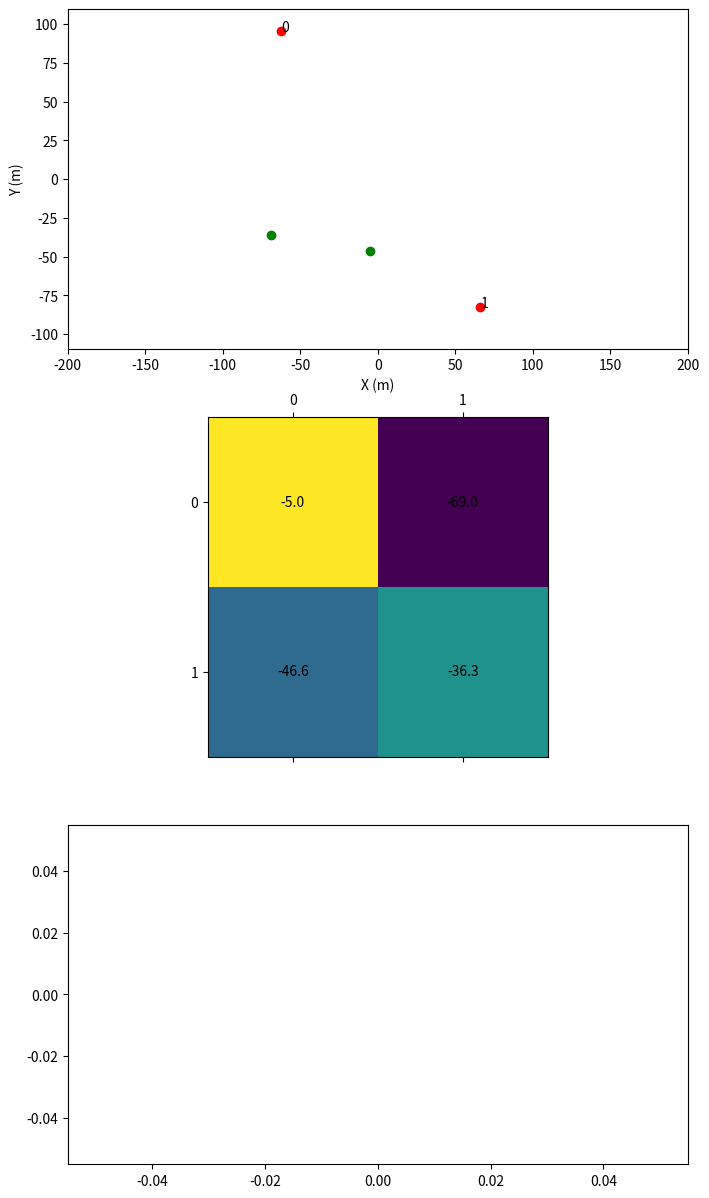

This chart was generated by the following Python code: (Note: this script raises an exception after producing the figure.)
"""
deep rl environment for game of drones

author: bhowell@berkeley.edu
date: 10/22
updated by: rdhuff@berkeley.edu
date: 11/07
"""
import os
import numpy as np
import matplotlib.pyplot as plt
from matplotlib.patches import Rectangle


class GameOfDronesEnv():
    
    def __init__(self, n_agents=15, n_obstacles=25, n_targets=100):
        # CONSTANTS - dynamics and integration parameters
        self.Ai = 1                                         # |   m^2   | SCALAR - Agent characteristic area
        self.Cdi = 0.25                                     # |  none   | SCALAR - Agent coefficient of drag
        self.mi = 10                                        # |   kg    | SCALAR - Agent mass
        self.Fpi = 200                                      # |    N    | SCALAR - Propulsion force direction
        self.vA = np.array([-0.2, 0.2])                # |   m/s   | VECTOR - Velocity of surrounding air
        self.rhoA = 1.225                                   # | kg/m^3  | SCALAR - Air density
        self.dt = 0.2                                       # |    s    | SCALAR - Time step
        self.tf = 60                                        # |    s    | SCALAR - Max task time

        self.total_steps = int(np.ceil(self.tf / self.dt))  # |  none   | SCALAR - total iterations in sim.

        # CONSTANTS - Objects and Interaction Parameters
        self.agent_sight = 5                                # |    m    | SCALAR - Target mapping distance 
        self.crash_range = 2                                # |    m    | SCALAR - Agent collision distance
        self.obs_distance = 25                              # |    m    | SCALAR - Observable distance

        self.nA0 = n_agents                                 # |   none  | SCALAR - Number of initial agents
        self.nO0 = n_obstacles                              # |   none  | SCALAR - Number of initial obstacles
        self.nT0 = n_targets                                # |   none  | SCALAR - Number of initial targets
        self.nA  = n_agents                                 # |   none  | SCALAR - Number of agents
        self.nO  = n_obstacles                              # |   none  | SCALAR - Number of obstacles
        self.nT  = n_targets                                # |   none  | SCALAR - Number of targets

        # observation dimensions
        self.ad_obs = 6                                     # |   none  | SCALAR - observation dimension of agents
        self.td_obs = 4                                     # |   none  | SCALAR - observation dimension of obstacles
        self.od_obs = 3                                     # |   none  | SCALAR - observation dimension of targets

        # CONSTANTS - Boundaries
        self.xB = 100                                       # |    m    | SCALAR - x boundary: target
        self.yB = 100                                       # |    m    | SCALAR - y Boundary: target
        self.zB = 10                                        # |    m    | SCALAR - z boundary: target
        self.xMax = 150                                     # |    m    | SCALAR - x boundary: lost drone
        self.yMax = 150                                     # |    m    | SCALAR - y boundary: lost drone
        self.zMax = 60                                      # |    m    | SCALAR - x boundary: lost drone

        # REWARD 
        self.w1 = 70                                        # Weight of mapping in net cost
        self.w2 = 10                                        # Weight of time usage in net cost
        self.w3 = 20                                        # Weight of agent losses in net cost
        
        self.reward = []                                    # adding to track reward over time for plotting

        # AGENTS, TARGETS, OBSTACLES
        self._agent_state = None
        self._target_velocity = None
        self._obstacle_velocity = None

    def get_current_observation(self):
        current_observation = np.hstack(
                                (self._agent_state[:, :2].flatten(),            # agent positions and velocities
                                 self._target_position[:, :2].flatten(),        # target positions
                                #  self._obstacle_position.flatten(),             # obstacle position
                                #  self._agent_state[:, 6:8].flatten(),           # one hot enoded crash or not crash
                                #  self._target_position[:, 3:5].flatten()        # one hot encoded active or not active
                                 )
        ) / self.xMax
        return current_observation 

    def get_current_state(self):
        return self._agent_state

    def get_current_target(self):
        return self._target_position
    
    def _get_active_objects(self, obj: np.ndarray) -> np.ndarray:
        if len(obj[0, :]) == self.ad_obs: 
            return np.where(obj[:, 4] == True)[0] 
        elif len(obj[0,:]) == self.td_obs:
            return np.where(obj[:, 2] == True)[0]
        else:
            assert len(obj[0,:]) == 1000

    def reset(self, seed=None, randomAgentInitialization=True, randomTargetInitialization=True):

        # housekeeping
        if seed != None:
            np.random.seed(seed)
        self.counter = 0
        self.done = False

        # initialize the drones (agents) along the sideline of domain or randomly in the space
        self._agent_state = np.empty((self.nA0, self.ad_obs))
        if randomAgentInitialization is not True:
            xM = (self.xMax - 0.05 * self.xMax) * np.ones(self.nA)
            yM = np.linspace(-self.yMax + 0.05 * self.yMax, self.yMax - 0.05 * self.yMax, self.nA)
        elif randomAgentInitialization is True:
            xM = np.random.rand(self.nA0) * (2 * self.xB) - self.xB
            yM = np.random.rand(self.nA0) * (2 * self.yB) - self.yB
        self._agent_state[:, :2] = np.array([xM, yM], dtype=np.float64).T
        self._agent_state[:, 2:4] = np.zeros((self.nA0, 2))
        self._agent_state[:, 4] = True
        self._agent_state[:, 5] = False

        # randomly position targets throughout the domain
        self._target_position = np.empty((self.nT0, self.td_obs))
        if randomTargetInitialization is not True:
            xT = np.linspace(-0.8*(self.xMax), 0.8*(self.xMax), self.nT)
            yT = np.linspace(0,0,self.nT)
        elif randomTargetInitialization is True: 
            xT = np.random.rand(self.nT0) * (2 * self.xB) - self.xB
            yT = np.random.rand(self.nT0) * (2 * self.yB) - self.yB
        self._target_position[:, :2] = np.array([xT, yT], dtype=np.float64).T
        self._target_position[:, 2] = True                           # one hot encoding for active
        self._target_position[:, 3] = False                          # one hot encoding for captured

        # Use the _get_active_objects function to return the indices of the active agents and targets
        self.active_agents = self._get_active_objects(self._agent_state)
        self.active_targets = self._get_active_objects(self._target_position)

        # randomly position obstacles throughout the domain
        xO = np.random.rand(self.nO) * (2 * self.xB) - self.xB
        yO = np.random.rand(self.nO) * (2 * self.yB) - self.yB
        self._obstacle_position = np.array([xO, yO], dtype=np.float64).T

        # PAIRWISE DISTANCE ARRAYS
        # declace arrays for differences between targets, agents and obstacles (vector)
        self.atDiff = np.empty((self.nA0, self.nT0, 2))              # agent to target distance (nA, nT, 3)
        self.aaDiff = np.empty((self.nA0, self.nA0, 2))              # agent to agent distance (nA, nA, 3)
        self.aoDiff = np.empty((self.nA0, self.nO0, 2))              # agent to obstacle distance (nA, nO, 3)

        # declace arrays for distances between targets, agents and obstacles (scalar)
        self.atDist = np.empty((self.nA0, self.nT0))                 # agent to target distance   (nA, nT)
        self.aaDist = np.empty((self.nA0, self.nA0))                 # agent to agent distance    (nA, nA)
        self.aoDist = np.empty((self.nA0, self.nO0))                 # agent to obstacle distance (nA, nO)
        
        self.reward = []
        
    def _get_pairwise_distances(self, active_agents: np.ndarray, active_targets: np.ndarray):
        """
            TODO
                -finish vectorising
        """
        for agent in active_agents:
            self.atDiff[agent, active_targets, :] = (self._target_position[active_targets, :2] - self._agent_state[agent, :2])
            self.aaDiff[agent, active_agents, :] = (self._agent_state[active_agents, :2] - self._agent_state[agent, :2])
            self.aoDiff[agent, :, :] = (self._obstacle_position - self._agent_state[agent, :2])
            self.aaDiff[agent, agent, :] = np.nan

            self.atDist[agent, active_targets] = np.linalg.norm(self._agent_state[agent, :2] - self._target_position[active_targets, :2], ord=2, axis=1)
            self.aaDist[agent, active_agents] = np.linalg.norm(self._agent_state[agent, :2] - self._agent_state[active_agents, :2], ord=2, axis=1)
            self.aoDist[agent, :] = np.linalg.norm(self._agent_state[agent, :2] - self._obstacle_position, ord=2, axis=1)
            self.aaDist[agent, agent] = np.nan
        
    def step(self, action):
        # ensure correct shape
        if action.shape != (self.nA0, 2):
            action = action.reshape(self.nA0, 2)
        
        assert action.shape == (self.nA0, 2), "Error: action reshaping not working"
        #####################################################################
        #------------------------ compute dynamics --------------------------
        # - get action force
        # - compute drag force
        # - step with forward euler
        #####################################################################
        
        # copy current observation
        current_observation = self.get_current_observation()

        # map action to propulsion force vector --- WHAT TO DO HERE

        # normalize action
        f_prop = np.zeros((self.nA0, 2))
        action /= np.linalg.norm(action, ord=2, axis=1)[:, None]
        action4step = action.copy()
        action *= self.Fpi
        
        f_prop[self.active_agents, :] = action[self.active_agents, :]

        # compute drag force applies to all agents (wind)
        v_norm = np.linalg.norm(self.vA - self._agent_state[:, 2:4], 2, axis=1)[:, np.newaxis]
        f_drag = 1. / 2. * self.rhoA * self.Cdi * self.Ai * v_norm * (self.vA - self._agent_state[:, 2:4])
 
        f_total = f_drag[self.active_agents, :] + f_prop[self.active_agents, :]

        # step with forward euler
        self._agent_state[self.active_agents, 2:4] = self._agent_state[self.active_agents, 2:4] + self.dt * f_total / self.mi
        self._agent_state[self.active_agents, :2] = self._agent_state[self.active_agents, :2] + self.dt * self._agent_state[self.active_agents, 2:4]
        # self._agent_state[self.active_agents, :2] = self._agent_state[self.active_agents, :2] + action4step * 3
        self.counter += 1
        
        #####################################################################
        # check for crashes, lost agents, targets achieved, etc.
        # nA = 15  #  |   none  | SCALAR - Number of initial agents
        # nO = 25  #  |   none  | SCALAR - Number of obstacles
        # nT = 100  # |   none  | SCALAR - Number of initial targets
        #####################################################################

        # get pairwise difference and distance matrices for all active agents
        self._get_pairwise_distances(self.active_agents, self.active_targets)

        # check if agents are in the range of the targets, obstacles, agents, our boundaries
#        atHit = np.where(self.atDist[self.active_agents] < self.agent_sight)[1]
#        aoHit = np.where(self.aoDist[self.active_agents] < self.crash_range)[0]
#        aaHit = np.where(self.aaDist[self.active_agents] < self.crash_range)[0] #these have same problem as xlost and ylost did
        
        atHit = np.where(self.atDist[:] < self.agent_sight)[1]
        aoHit = np.where(self.aoDist[:] < self.crash_range)[0]
        aaHit = np.where(self.aaDist[:] < self.crash_range)[0]

        # check for lost agents
        xLost = np.where(np.abs(self._agent_state[:, 0]) > self.xMax)[0]
        yLost = np.where(np.abs(self._agent_state[:, 1]) > self.yMax)[0]

        # return i indices of lost drones
        aLost = np.unique(np.hstack([xLost, yLost]))

        # index all targets mapped
        target_mapped = np.unique(atHit)

        # index all agents crashed (from agent, obstacle and lost
        mCrash = np.unique(np.hstack([aaHit, aoHit, aLost]))

        # update active and inactive agents
        self._agent_state[mCrash, 4] = False
        self._agent_state[mCrash, 5] = True
        self._target_position[target_mapped, 2] = False
        self._target_position[target_mapped, 3] = True

        # get active agents and targets
        self.active_agents = self._get_active_objects(self._agent_state)
        self.active_targets = self._get_active_objects(self._target_position)

        self.nT = len(self.active_targets) # self.nT0 - len(target_mapped)
        self.nA = len(self.active_agents)  # self.nA0 - len(mCrash)

        # if all agents are lost, crashed, or eliminated, stop the simulation
        if self.nT <= 0: 
            print('Target found!')
        if self.nT <= 0 or self.nA <= 0 or self.counter == self.total_steps:
            self.done = True

        # compute reward - ** CONSIDER ADDING TIME
        n_mapped_targets = np.sum(self._target_position[:, 3])
        n_crashed_drones = np.sum(self._agent_state[:, 5])
        # print('n_crashed_drones: ', n_crashed_drones)
        # reward = n_mapped_targets / self.nT0 - n_crashed_drones / self.nA0 
        # reward = reward_nT - reward_nA
        largest_possible_dist_at = np.sqrt((2*self.xMax)**2 + (2*self.yMax)**2)
        # print(self.atDist)
        # print(self.atDist.shape)
        if len(self.active_targets) > 0:
            reward = (- np.sum(np.amin(self.atDist[self.active_agents, :][:, self.active_targets], axis=1))
                  + largest_possible_dist_at * (n_mapped_targets / self.nT0) 
                  - largest_possible_dist_at * (n_crashed_drones / self.nA0) ) 
        else:
            reward = 1000
        
        self.reward.append(reward)

        # print(reward)

        next_observation = np.hstack(
                                (self._agent_state[:, :2].flatten(),            # agent positions and velocities
                                 self._target_position[:, :2].flatten(),        # target positions
                                #  self._obstacle_position.flatten(),             # obstacle position
                                #  self._agent_state[:, 6:8].flatten(),           # one hot enoded crash or not crash
                                #  self._target_position[:, 3:5].flatten()        # one hot encoded active or not active
                                 )
                            ) / self.xMax

        return current_observation, next_observation, reward, self.done
    
    def visualize(self, savePath='output'):
        fig = plt.figure(figsize=(8,15))
        ax = fig.add_subplot(311)
        ax.scatter(self._agent_state[self.active_agents, 0], 
                   self._agent_state[self.active_agents, 1], 
                   color='r', label='agents')

        ax.scatter(self._target_position[self.active_targets, 0], 
                   self._target_position[self.active_targets, 1], 
                   color='g', label='targets')

        ax.scatter(self._obstacle_position[:, 0], self._obstacle_position[:, 1], color='k', label='obstacles')
        
        #adding for accuracy checks:
        n = np.arange(self.nA)
        for i, txt in enumerate(n):
            ax.annotate(txt, (self._agent_state[self.active_agents, 0][i], self._agent_state[self.active_agents, 1][i]))

        ax.set_xlabel('X (m)')
        ax.set_ylabel('Y (m)')
        ax.axis('equal')
        ax.set_ylim([-200, 200])
        ax.set_xlim([-200, 200])
        
        #adding subplot to display atDist
        ax1 = fig.add_subplot(312)
        ax1.matshow(self.atDist)
        for (i, j), z in np.ndenumerate(self.atDist):
            ax1.text(j, i, '{:0.1f}'.format(z), ha='center', va='center')
            
        ax2 = fig.add_subplot(313)
        ax2.plot(self.reward)
        
        plt_savePath = os.path.join( savePath, 'drone_{}.png'.format(self.counter) )
        plt.savefig(plt_savePath)
        plt.close()


if __name__ == "__main__":
    """
        TESTING
    """
    env = GameOfDronesEnv(2,0,2)
    env.reset()
    env.visualize()
    print('before: \n', env.get_current_state()[:, :2])
    test_action = np.array([-np.ones(2) * .85, 
                            np.zeros(2)]).T * 200
    env.step(test_action)
    # print('after: \n', env.get_current_state()[:, :3])

    done = False
    counter = 0
    while not done:
        curr_obs, next_obs, reward, done = env.step(test_action)
        print('counter = ', counter)
        print('curr_obs.shape: ', curr_obs.shape)
        print('next_obs.shape: ', next_obs)
        print('reward: ', reward)
        print('done: ', done)
        print('')
        env.visualize()
        counter += 1
    
    # print('\nafter: \n', env.get_current_state()[:, :3])
    env.visualize()
    print('DONE')

